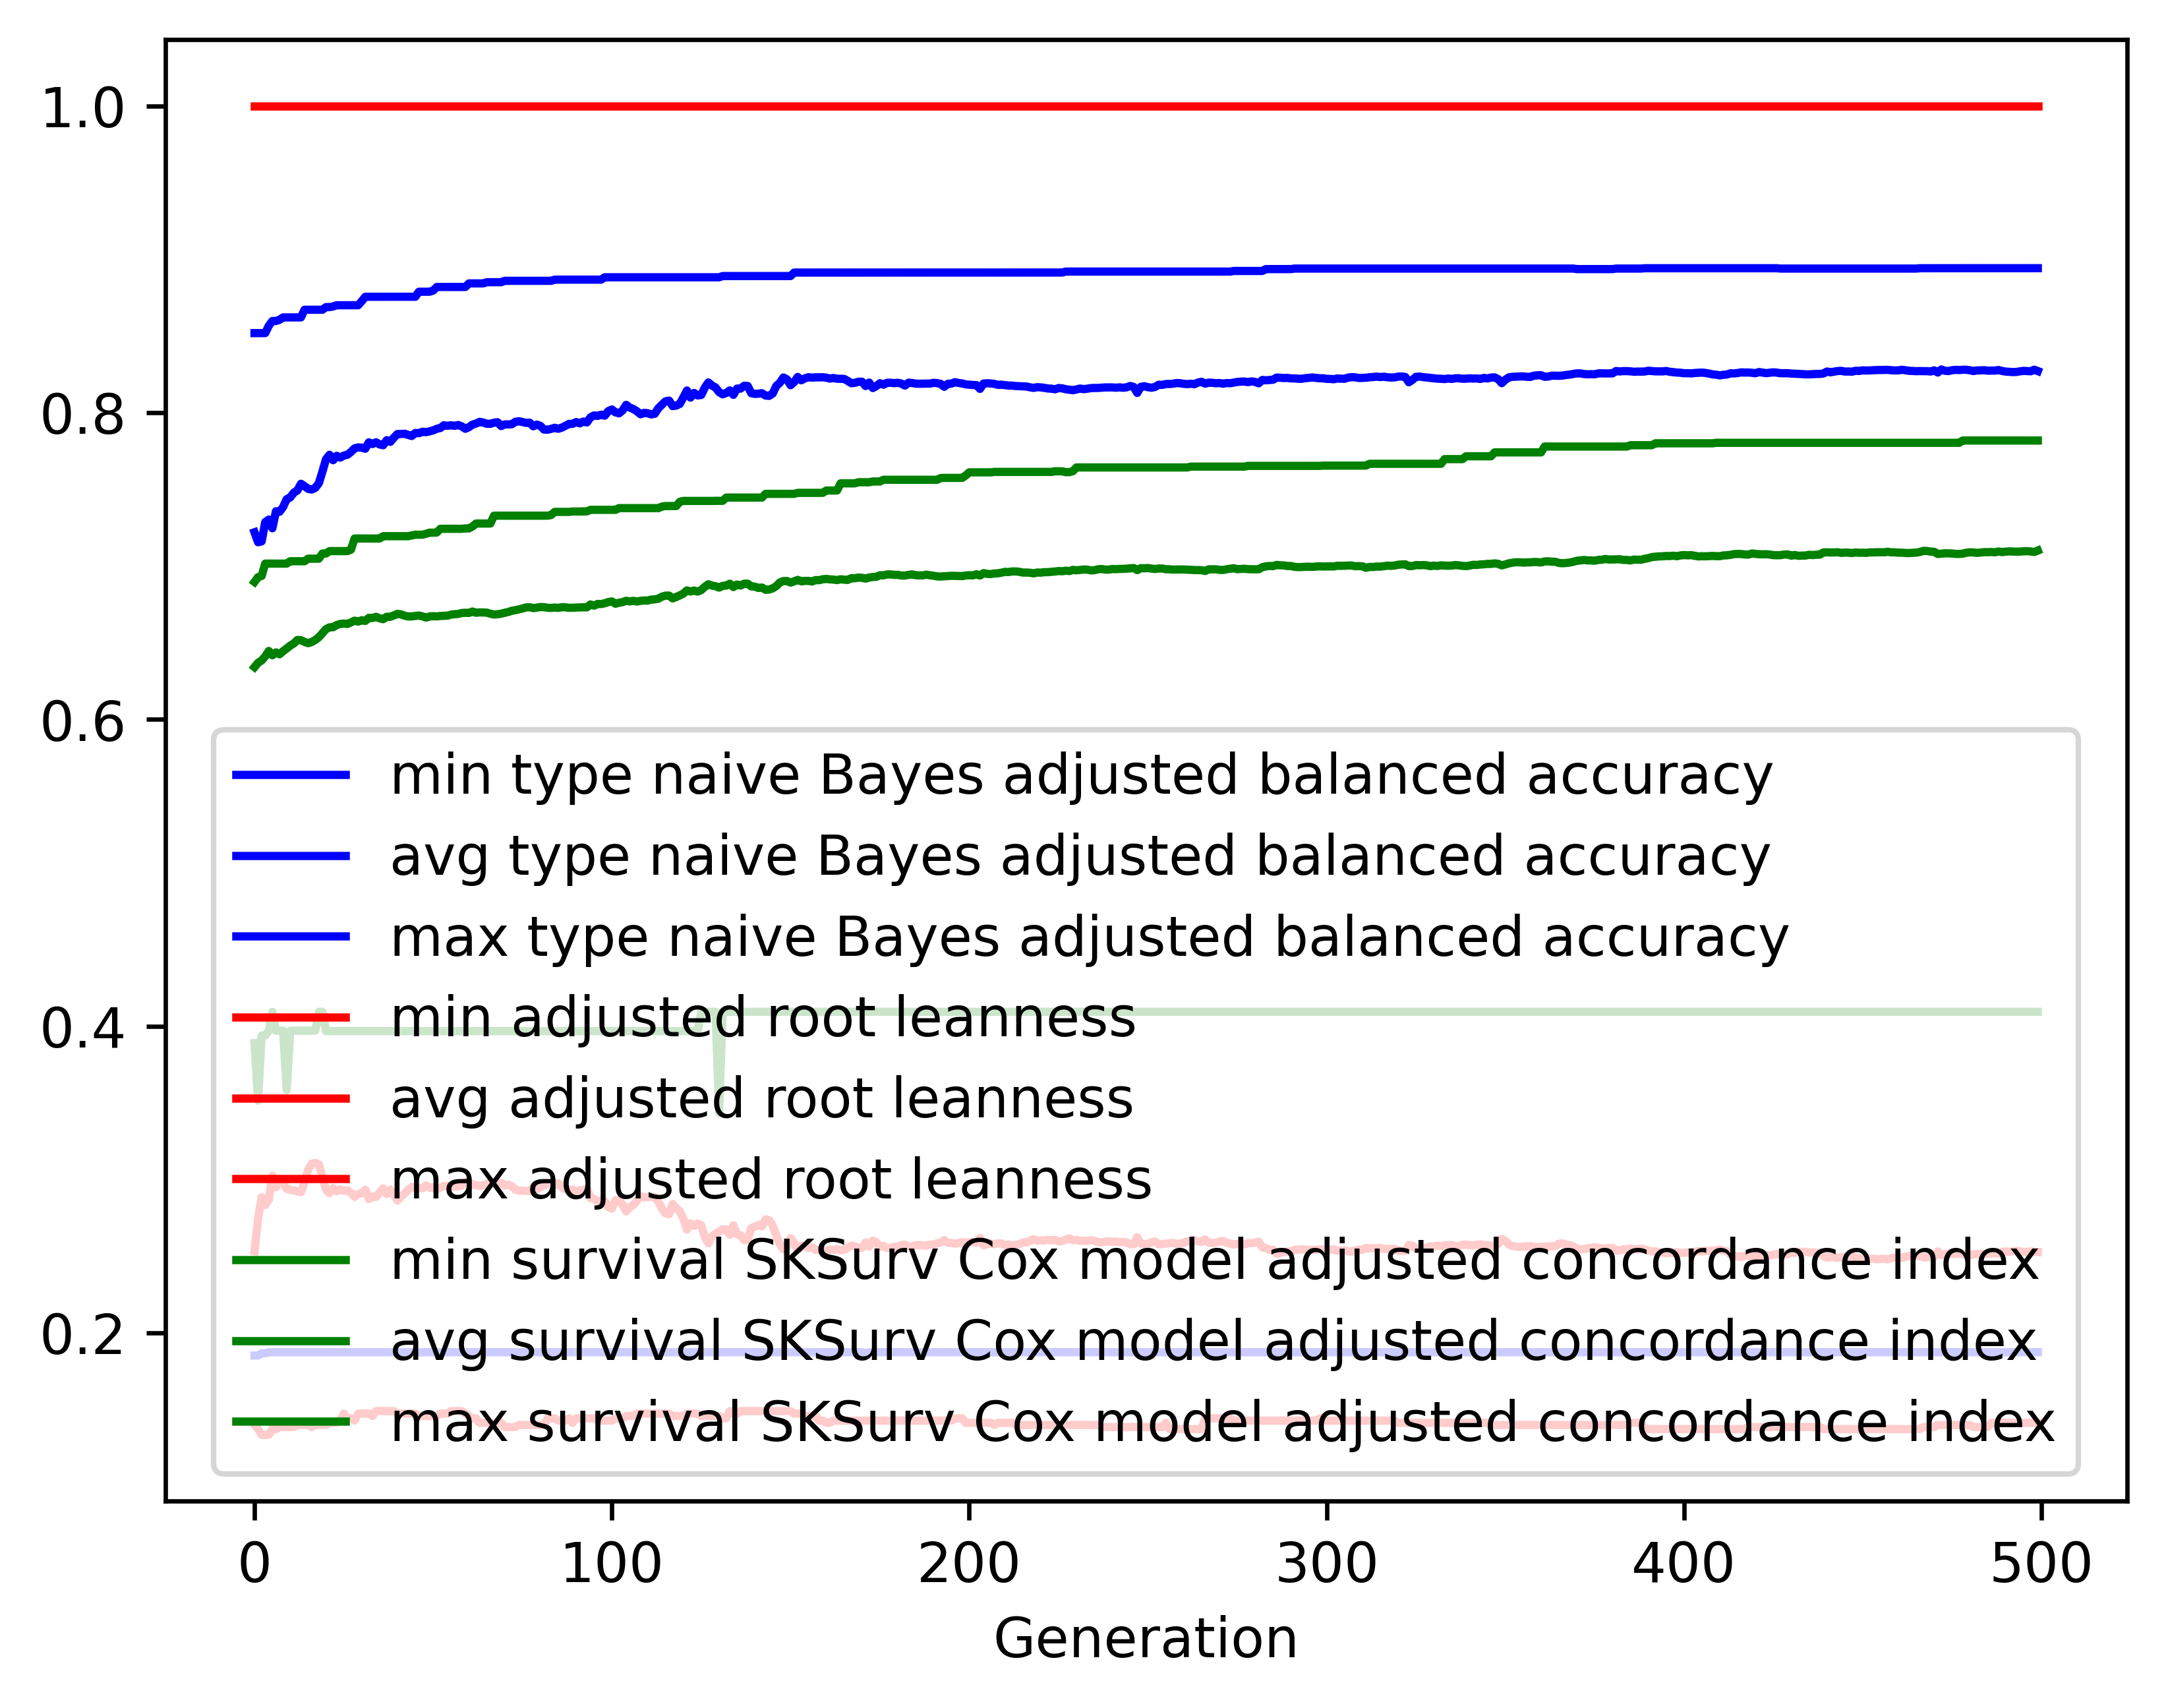

Source data for this figure (header and first rows):
gen, evals, gen_feats, explored, type naive Bayes adjusted balanced accur…, type naive Bayes adjusted balanced accur…, type naive Bayes adjusted balanced accur…, type naive Bayes adjusted balanced accur…, adjusted root leanness_min, adjusted root leanness_avg, adjusted root leanness_max, adjusted root leanness_std, survival SKSurv Cox model adjusted conco…, survival SKSurv Cox model adjusted conco…, survival SKSurv Cox model adjusted conco…, survival SKSurv Cox model adjusted conco…
0, 500, 424, 424, 0.1853, 0.722, 0.8518, 0.1388, 0.14, 0.2533, 1.0, 0.1552, 0.389, 0.6341, 0.6896, 0.04671
1, 508, 622, 632, 0.1853, 0.7155, 0.8518, 0.1424, 0.1374, 0.2746, 1.0, 0.1391, 0.3515, 0.6369, 0.6927, 0.0449
2, 500, 674, 845, 0.1868, 0.7161, 0.8518, 0.1329, 0.1336, 0.2885, 1.0, 0.1389, 0.3939, 0.6384, 0.6935, 0.04086
3, 500, 726, 1082, 0.1868, 0.7286, 0.8518, 0.1277, 0.1336, 0.2834, 1.0, 0.1429, 0.3939, 0.6411, 0.7016, 0.04148
4, 500, 688, 1261, 0.1874, 0.7303, 0.8566, 0.1232, 0.1336, 0.287, 1.0, 0.1382, 0.3972, 0.6446, 0.7016, 0.03569
5, 500, 741, 1452, 0.1874, 0.7246, 0.8597, 0.1228, 0.1374, 0.3026, 1.0, 0.1416, 0.4094, 0.6418, 0.7016, 0.03865
6, 500, 744, 1649, 0.1874, 0.7357, 0.8597, 0.118, 0.1374, 0.2949, 1.0, 0.1422, 0.3971, 0.6437, 0.7016, 0.04104
7, 500, 749, 1819, 0.1874, 0.7354, 0.8605, 0.1227, 0.1387, 0.3005, 1.0, 0.1467, 0.3971, 0.6425, 0.7016, 0.04229
8, 500, 792, 2001, 0.1874, 0.7385, 0.8621, 0.1217, 0.1387, 0.2981, 1.0, 0.1471, 0.3971, 0.6445, 0.7016, 0.04302
9, 500, 738, 2143, 0.1874, 0.7435, 0.8621, 0.1187, 0.1387, 0.294, 1.0, 0.145, 0.3582, 0.6462, 0.7016, 0.04536
10, 500, 756, 2283, 0.1874, 0.7447, 0.8621, 0.1185, 0.1387, 0.2933, 1.0, 0.1472, 0.3971, 0.6481, 0.7031, 0.04535
11, 500, 770, 2438, 0.1874, 0.7478, 0.8621, 0.1169, 0.1387, 0.293, 1.0, 0.1458, 0.3971, 0.6495, 0.7031, 0.0449
12, 500, 787, 2585, 0.1874, 0.7493, 0.8621, 0.1194, 0.14, 0.2922, 1.0, 0.1472, 0.3971, 0.6518, 0.7031, 0.04354
13, 500, 767, 2717, 0.1874, 0.7536, 0.8621, 0.1127, 0.14, 0.2918, 1.0, 0.1441, 0.3971, 0.6517, 0.7031, 0.04374
14, 500, 792, 2860, 0.1874, 0.7521, 0.8671, 0.1159, 0.14, 0.2985, 1.0, 0.1488, 0.3971, 0.6505, 0.7031, 0.04514
15, 500, 799, 3000, 0.1874, 0.7503, 0.8671, 0.1144, 0.14, 0.3065, 1.0, 0.1484, 0.3971, 0.6497, 0.7048, 0.04678
16, 500, 793, 3119, 0.1874, 0.7498, 0.8671, 0.1157, 0.1387, 0.3103, 1.0, 0.1501, 0.3971, 0.6504, 0.7048, 0.04579
17, 500, 792, 3213, 0.1874, 0.7509, 0.8671, 0.1175, 0.14, 0.3109, 1.0, 0.1513, 0.3971, 0.6518, 0.7048, 0.04521
18, 500, 829, 3340, 0.1874, 0.754, 0.8671, 0.1143, 0.14, 0.31, 1.0, 0.1484, 0.4094, 0.6536, 0.7048, 0.04244
19, 500, 824, 3440, 0.1874, 0.7615, 0.8671, 0.1097, 0.14, 0.3017, 1.0, 0.1462, 0.4094, 0.6562, 0.7081, 0.04177
20, 500, 816, 3553, 0.1874, 0.7696, 0.8688, 0.09963, 0.14, 0.2933, 1.0, 0.1399, 0.3968, 0.6589, 0.7081, 0.04179
21, 500, 812, 3650, 0.1874, 0.7725, 0.8688, 0.09595, 0.1414, 0.2912, 1.0, 0.136, 0.3968, 0.66, 0.7097, 0.04053
22, 500, 824, 3738, 0.1874, 0.769, 0.8692, 0.1013, 0.1414, 0.2945, 1.0, 0.1412, 0.3968, 0.6601, 0.7097, 0.0416
23, 500, 841, 3824, 0.1874, 0.7718, 0.87, 0.09742, 0.1414, 0.2923, 1.0, 0.138, 0.3968, 0.6615, 0.7097, 0.04107
24, 500, 811, 3908, 0.1874, 0.7707, 0.87, 0.09605, 0.1429, 0.2936, 1.0, 0.1369, 0.3968, 0.6623, 0.7097, 0.04093
25, 500, 864, 4001, 0.1874, 0.772, 0.87, 0.096, 0.1474, 0.2926, 1.0, 0.1372, 0.3968, 0.6625, 0.7097, 0.04131
26, 500, 822, 4070, 0.1874, 0.7725, 0.87, 0.1004, 0.1443, 0.293, 1.0, 0.1385, 0.3968, 0.6622, 0.7097, 0.04149
27, 500, 836, 4142, 0.1874, 0.7744, 0.87, 0.09996, 0.1443, 0.2913, 1.0, 0.1392, 0.3968, 0.6632, 0.7107, 0.04174
28, 500, 827, 4213, 0.1874, 0.7767, 0.87, 0.09725, 0.1429, 0.2888, 1.0, 0.1374, 0.3968, 0.6644, 0.7179, 0.04126
29, 500, 813, 4276, 0.1874, 0.7773, 0.87, 0.09684, 0.1474, 0.2906, 1.0, 0.1359, 0.3968, 0.6638, 0.7179, 0.04143
30, 500, 829, 4346, 0.1874, 0.7772, 0.8726, 0.0962, 0.1474, 0.291, 1.0, 0.1359, 0.3968, 0.6646, 0.7179, 0.04142
31, 500, 861, 4419, 0.1874, 0.7765, 0.8755, 0.09679, 0.1474, 0.2933, 1.0, 0.1359, 0.3968, 0.6642, 0.7179, 0.04144
32, 500, 830, 4488, 0.1874, 0.7806, 0.8755, 0.09708, 0.1474, 0.2873, 1.0, 0.1342, 0.3968, 0.6662, 0.7179, 0.03903
33, 500, 830, 4552, 0.1874, 0.7795, 0.8755, 0.09757, 0.1459, 0.2889, 1.0, 0.1342, 0.3968, 0.6661, 0.7179, 0.039
34, 500, 782, 4601, 0.1874, 0.7807, 0.8755, 0.09765, 0.1491, 0.2887, 1.0, 0.1342, 0.3968, 0.6669, 0.7179, 0.03741
35, 500, 836, 4648, 0.1874, 0.7792, 0.8755, 0.09838, 0.1491, 0.2915, 1.0, 0.1346, 0.3968, 0.6659, 0.7179, 0.03823
36, 500, 861, 4703, 0.1874, 0.7787, 0.8755, 0.09842, 0.1491, 0.2943, 1.0, 0.135, 0.3968, 0.6653, 0.7194, 0.03852
37, 500, 834, 4752, 0.1874, 0.782, 0.8755, 0.0964, 0.1491, 0.2905, 1.0, 0.1332, 0.3968, 0.6669, 0.7194, 0.03746
38, 500, 833, 4804, 0.1874, 0.7809, 0.8755, 0.09828, 0.1491, 0.2934, 1.0, 0.1342, 0.3968, 0.6669, 0.7194, 0.03698
39, 500, 851, 4855, 0.1874, 0.7837, 0.8755, 0.09764, 0.1491, 0.2899, 1.0, 0.1337, 0.3968, 0.6678, 0.7194, 0.03725
40, 500, 840, 4896, 0.1874, 0.786, 0.8755, 0.097, 0.1474, 0.2863, 1.0, 0.1341, 0.3968, 0.6688, 0.7194, 0.03736
41, 500, 828, 4932, 0.1874, 0.7861, 0.8755, 0.09699, 0.1474, 0.2889, 1.0, 0.1344, 0.3968, 0.6685, 0.7194, 0.03727
42, 500, 824, 4973, 0.1874, 0.7863, 0.8755, 0.09722, 0.1474, 0.291, 1.0, 0.1342, 0.3968, 0.6676, 0.7194, 0.03727
43, 500, 864, 5003, 0.1874, 0.7855, 0.8755, 0.09968, 0.1474, 0.2933, 1.0, 0.1354, 0.3968, 0.6671, 0.7194, 0.03749
44, 500, 836, 5050, 0.1874, 0.7848, 0.8755, 0.1002, 0.1474, 0.2952, 1.0, 0.1368, 0.3968, 0.6672, 0.7199, 0.03808
45, 500, 852, 5084, 0.1874, 0.7867, 0.8755, 0.09597, 0.1474, 0.2946, 1.0, 0.1351, 0.3968, 0.6674, 0.7204, 0.03844
46, 500, 813, 5117, 0.1874, 0.7866, 0.8788, 0.09618, 0.1459, 0.2946, 1.0, 0.1351, 0.3968, 0.6677, 0.7204, 0.03817
47, 500, 832, 5154, 0.1874, 0.7875, 0.8788, 0.09649, 0.1459, 0.2943, 1.0, 0.1349, 0.3968, 0.6672, 0.7204, 0.03847
48, 500, 835, 5180, 0.1874, 0.7873, 0.8788, 0.09883, 0.1459, 0.2962, 1.0, 0.137, 0.3968, 0.6664, 0.721, 0.03951
49, 500, 845, 5211, 0.1874, 0.7878, 0.8788, 0.09904, 0.1459, 0.2946, 1.0, 0.1368, 0.3968, 0.6671, 0.7217, 0.03874
50, 500, 832, 5236, 0.1874, 0.7884, 0.8796, 0.09877, 0.1459, 0.2951, 1.0, 0.1368, 0.3968, 0.6673, 0.7217, 0.03879
51, 500, 830, 5268, 0.1874, 0.7895, 0.8819, 0.0985, 0.1459, 0.2935, 1.0, 0.1364, 0.3968, 0.6672, 0.7218, 0.03897
52, 500, 835, 5296, 0.1874, 0.79, 0.8819, 0.09863, 0.1474, 0.2948, 1.0, 0.1366, 0.3968, 0.6674, 0.7243, 0.03846
53, 500, 828, 5325, 0.1874, 0.7917, 0.8819, 0.09038, 0.1474, 0.2958, 1.0, 0.1334, 0.3968, 0.6675, 0.7243, 0.03817
54, 500, 837, 5346, 0.1874, 0.7914, 0.8819, 0.09206, 0.1474, 0.296, 1.0, 0.1349, 0.3968, 0.6677, 0.7243, 0.03843
55, 500, 828, 5368, 0.1874, 0.7917, 0.8819, 0.09231, 0.1491, 0.2949, 1.0, 0.1358, 0.3968, 0.6683, 0.7243, 0.03881
56, 500, 797, 5383, 0.1874, 0.7914, 0.8819, 0.09235, 0.1491, 0.2958, 1.0, 0.1365, 0.3968, 0.6686, 0.7243, 0.03905
57, 500, 843, 5403, 0.1874, 0.7919, 0.8819, 0.0926, 0.1491, 0.2954, 1.0, 0.1373, 0.3968, 0.6687, 0.7243, 0.04018
58, 500, 824, 5428, 0.1874, 0.791, 0.8819, 0.09233, 0.1491, 0.2962, 1.0, 0.1367, 0.3968, 0.6694, 0.7243, 0.0395
59, 500, 858, 5449, 0.1874, 0.7895, 0.8819, 0.09258, 0.1474, 0.2985, 1.0, 0.1367, 0.3968, 0.6695, 0.7245, 0.0396
... 440 more rows
